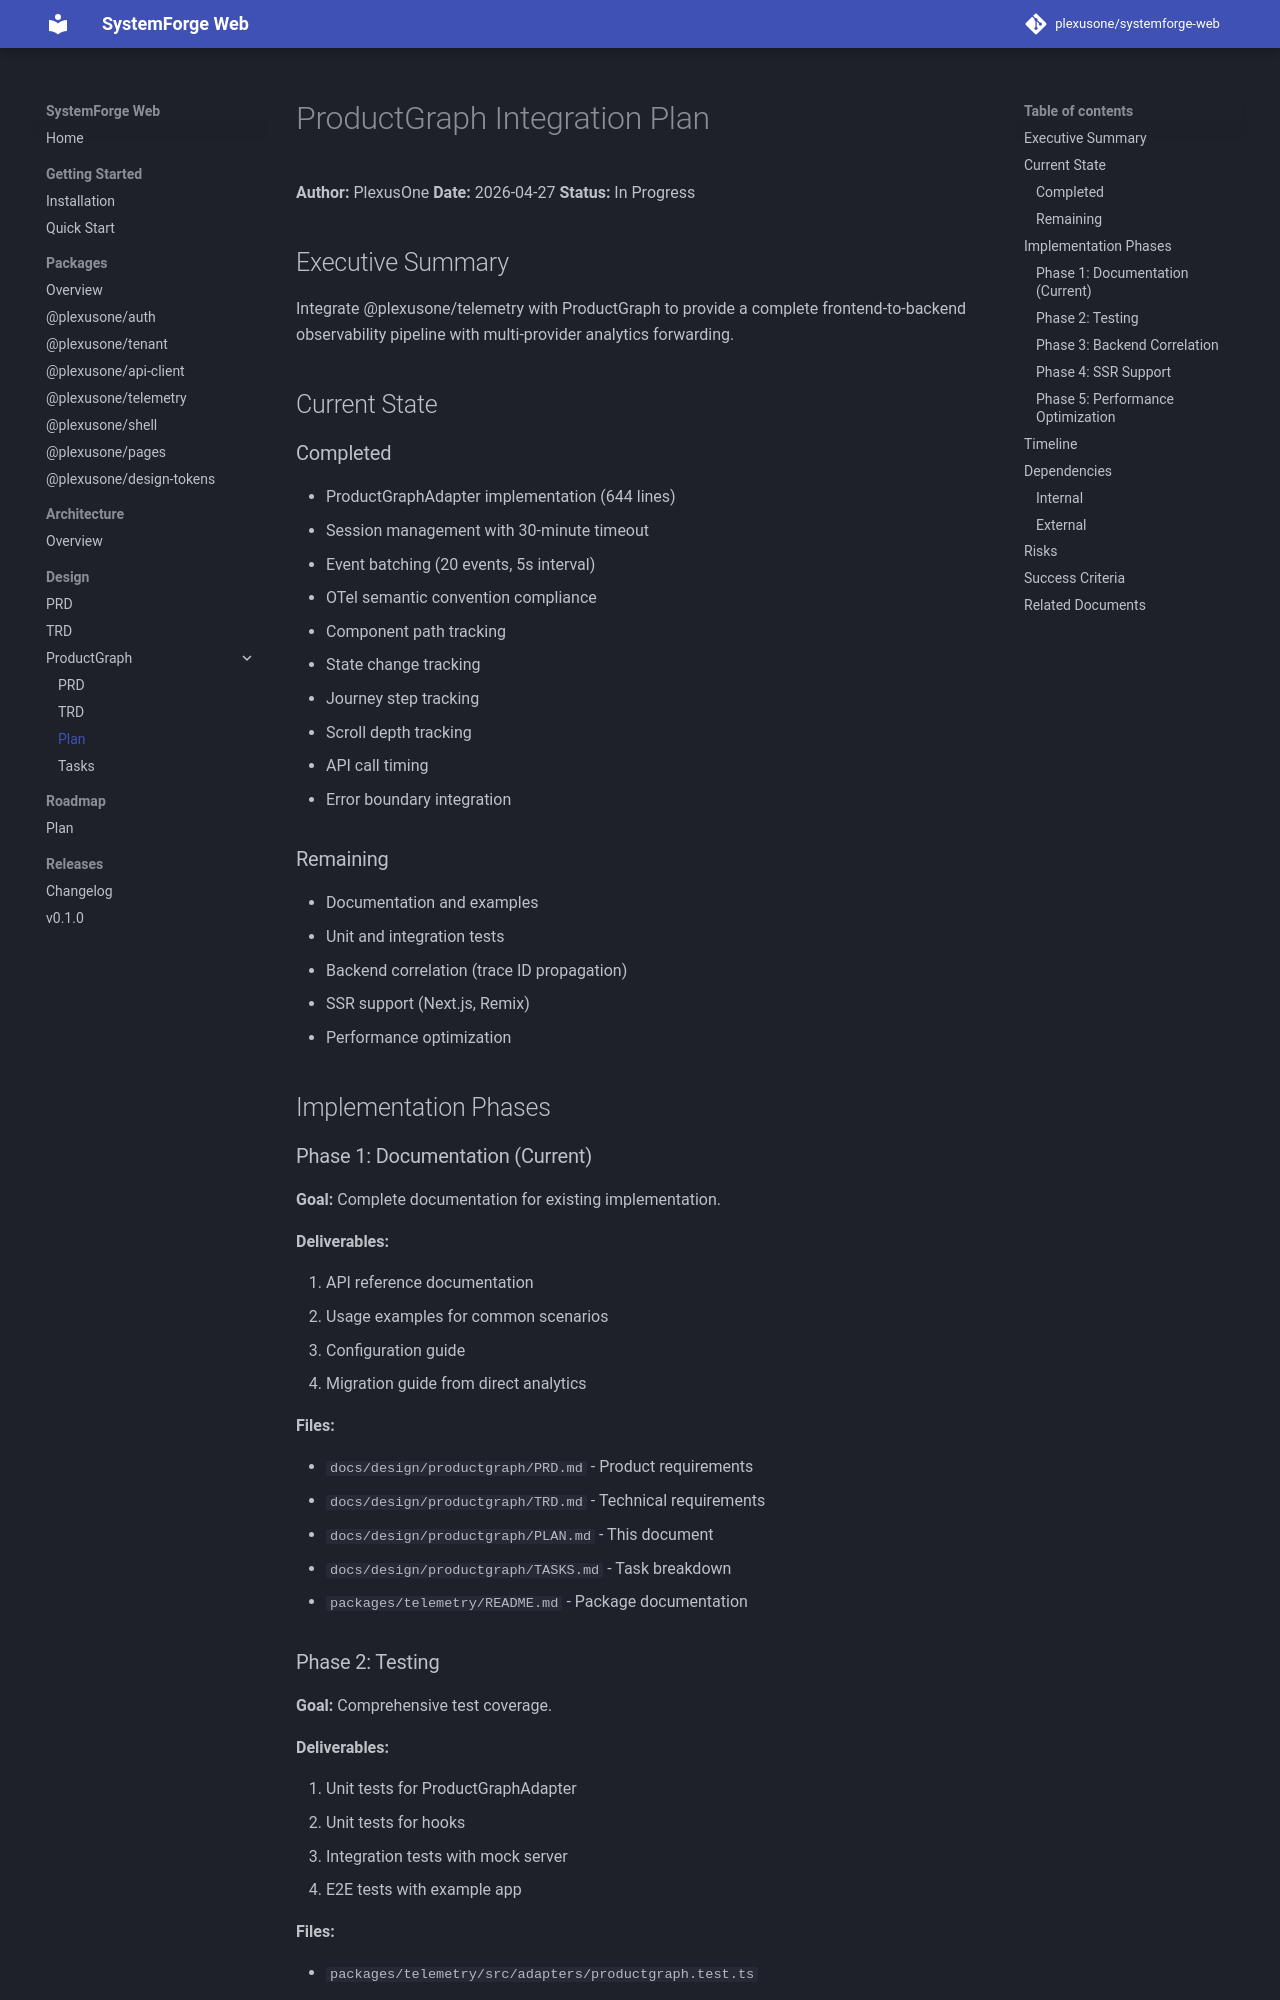

repository: grokify/coreforge-web · page: design/productgraph/PLAN/index.html · generator: mkdocs

# ProductGraph Integration Plan

**Author:** PlexusOne
**Date:** 2026-04-27
**Status:** In Progress

## Executive Summary

Integrate @plexusone/telemetry with ProductGraph to provide a complete frontend-to-backend observability pipeline with multi-provider analytics forwarding.

## Current State

### Completed

- ProductGraphAdapter implementation (644 lines)
- Session management with 30-minute timeout
- Event batching (20 events, 5s interval)
- OTel semantic convention compliance
- Component path tracking
- State change tracking
- Journey step tracking
- Scroll depth tracking
- API call timing
- Error boundary integration

### Remaining

- Documentation and examples
- Unit and integration tests
- Backend correlation (trace ID propagation)
- SSR support (Next.js, Remix)
- Performance optimization

## Implementation Phases

### Phase 1: Documentation (Current)

**Goal:** Complete documentation for existing implementation.

**Deliverables:**

1. API reference documentation
2. Usage examples for common scenarios
3. Configuration guide
4. Migration guide from direct analytics

**Files:**

- `docs/design/productgraph/PRD.md` - Product requirements
- `docs/design/productgraph/TRD.md` - Technical requirements
- `docs/design/productgraph/PLAN.md` - This document
- `docs/design/productgraph/TASKS.md` - Task breakdown
- `packages/telemetry/README.md` - Package documentation

### Phase 2: Testing

**Goal:** Comprehensive test coverage.

**Deliverables:**

1. Unit tests for ProductGraphAdapter
2. Unit tests for hooks
3. Integration tests with mock server
4. E2E tests with example app

**Files:**

- `packages/telemetry/src/adapters/productgraph.test.ts`
- `packages/telemetry/src/hooks/productgraph.test.ts`
- `packages/telemetry/src/TelemetryProvider.test.tsx`
- `examples/productgraph-demo/` - Example app
